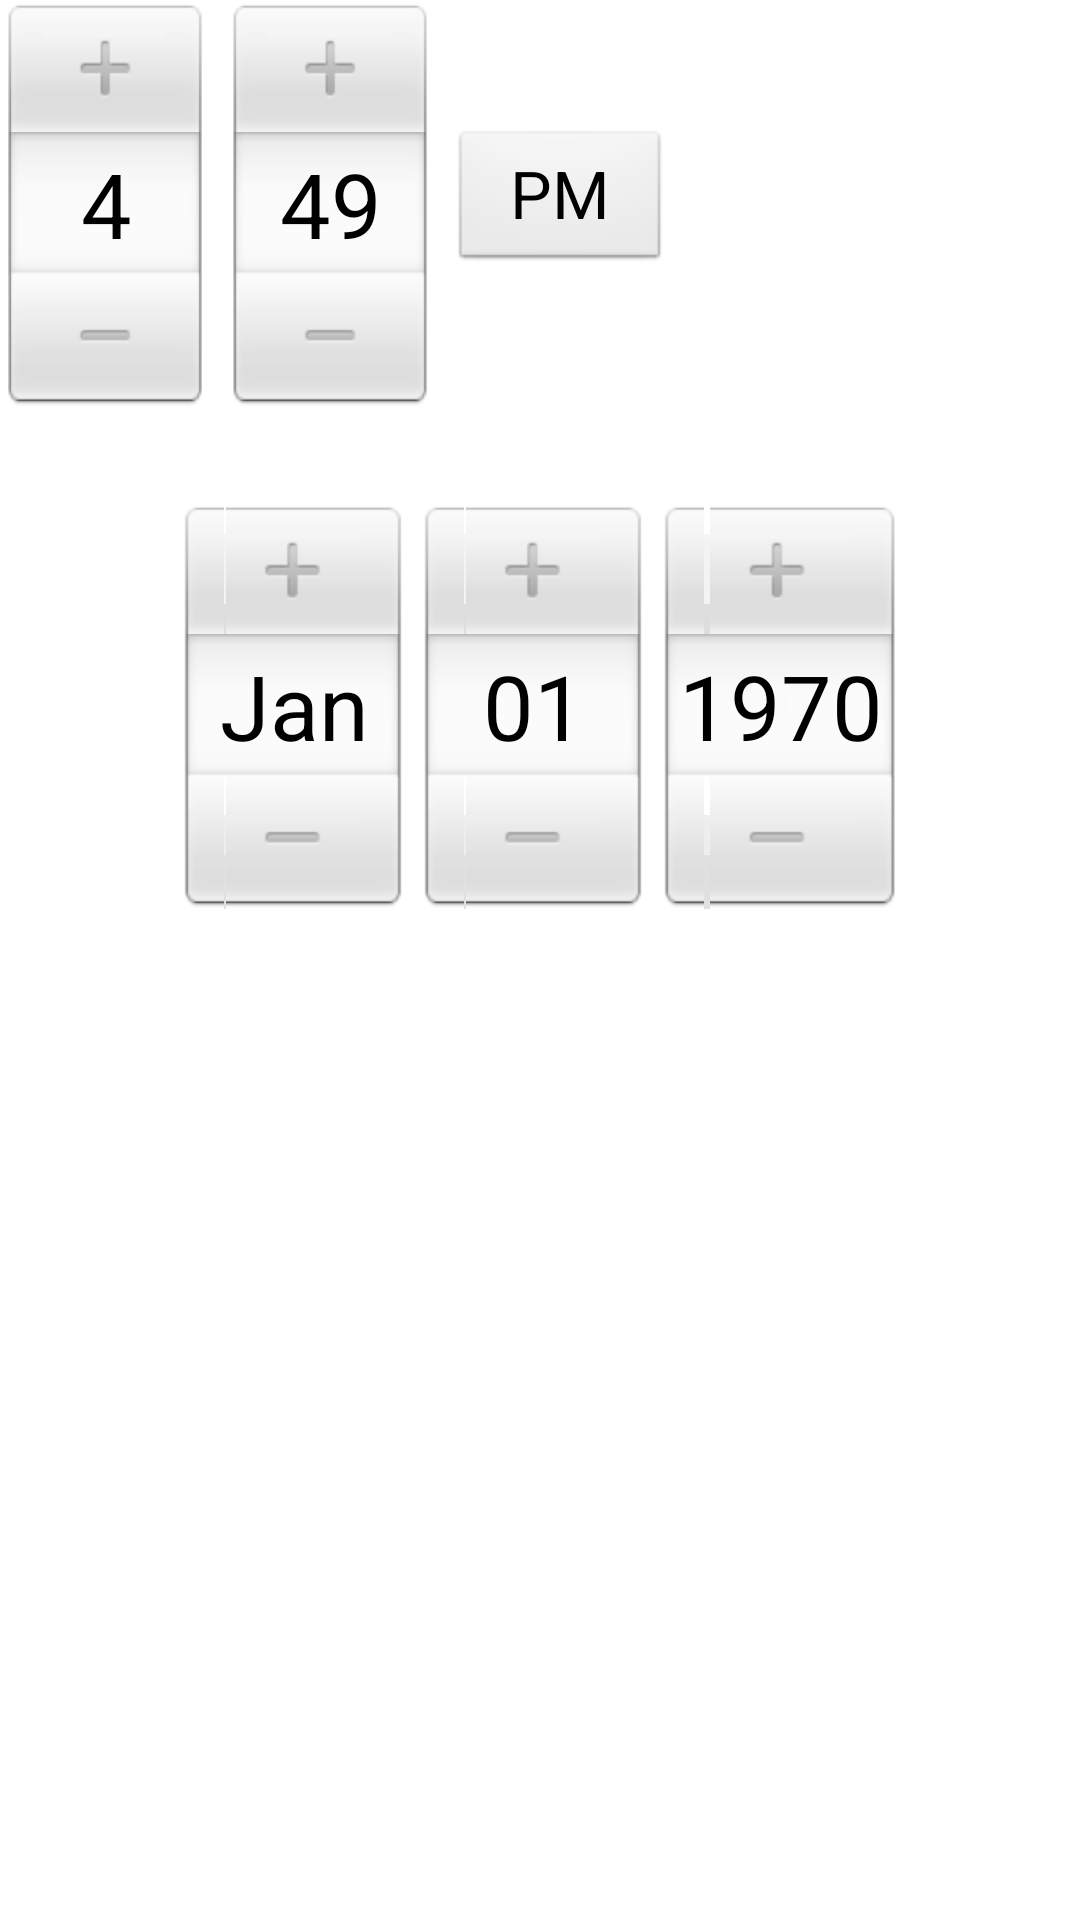

Layout XML and referenced resources for this Android screen:
<!-- AndroidManifest.xml: application theme AppTheme -->
<!-- res/layout/dialog_time.xml -->
<?xml version="1.0" encoding="utf-8"?>
<LinearLayout xmlns:android="http://schemas.android.com/apk/res/android"
    android:id="@+id/LinearLayout1"
    android:layout_width="wrap_content"
    android:layout_height="wrap_content"
    android:orientation="vertical"
     >

    <TimePicker
        android:id="@+id/setTime_time"
        android:layout_width="wrap_content"
        android:layout_height="wrap_content"
        style="blackPicker" />

    <DatePicker
        android:id="@+id/setTime_date"
        android:layout_width="match_parent"
        android:layout_height="199dp"
        style="blackPicker"  />

</LinearLayout>
<!-- resources referenced by this layout -->
<resources>
  <style name="AppTheme" parent="AppBaseTheme">
          
      </style>
  <style name="AppBaseTheme" parent="android:Theme.Light">
          
      </style>
</resources>
